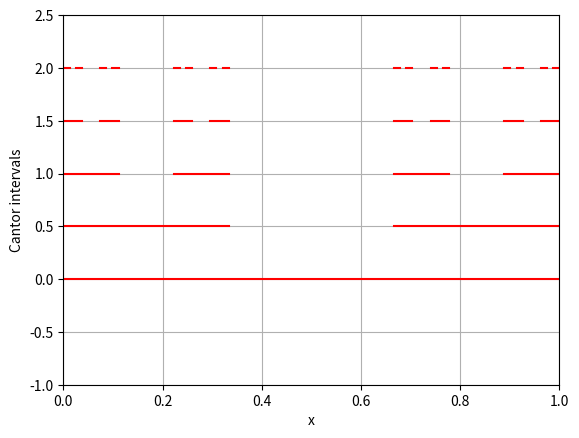

Write the Python code that produced this figure.
# -*- coding: utf-8 -*-
"""
Created on Tue Oct 06 21:14:19 2015

[redacted]
"""

import numpy as np
import matplotlib.pyplot as plt
import pylab as pl
import math
n=5
cantorIntervals=[]
def  NCantorIntervalsBetweenXyY(x,y,n):
    if n == 0:
        return []
    interior_points = [2.*x/3. + y/3., x/3. + 2.*y/3.]
    return NCantorIntervalsBetweenXyY(x, interior_points[0], n-1) + interior_points + NCantorIntervalsBetweenXyY(interior_points[1], y, n-1)
def CantorIntervalsBetween0y1(n):
    return [0.] + NCantorIntervalsBetweenXyY(0., 1., n) + [1.]



h=0
for i in range(n):
    temp=CantorIntervalsBetween0y1(i)
    j=0
    while (j < len(temp)):
      plt.plot([temp[j],temp[j + 1]],[h,h], 'r-')
      j=j+2
    h=h+0.5

plt.axis([0, 1, -1, n / 2])
plt.xlabel('x')
plt.ylabel('Cantor intervals')

plt.grid(True)
plt.show()